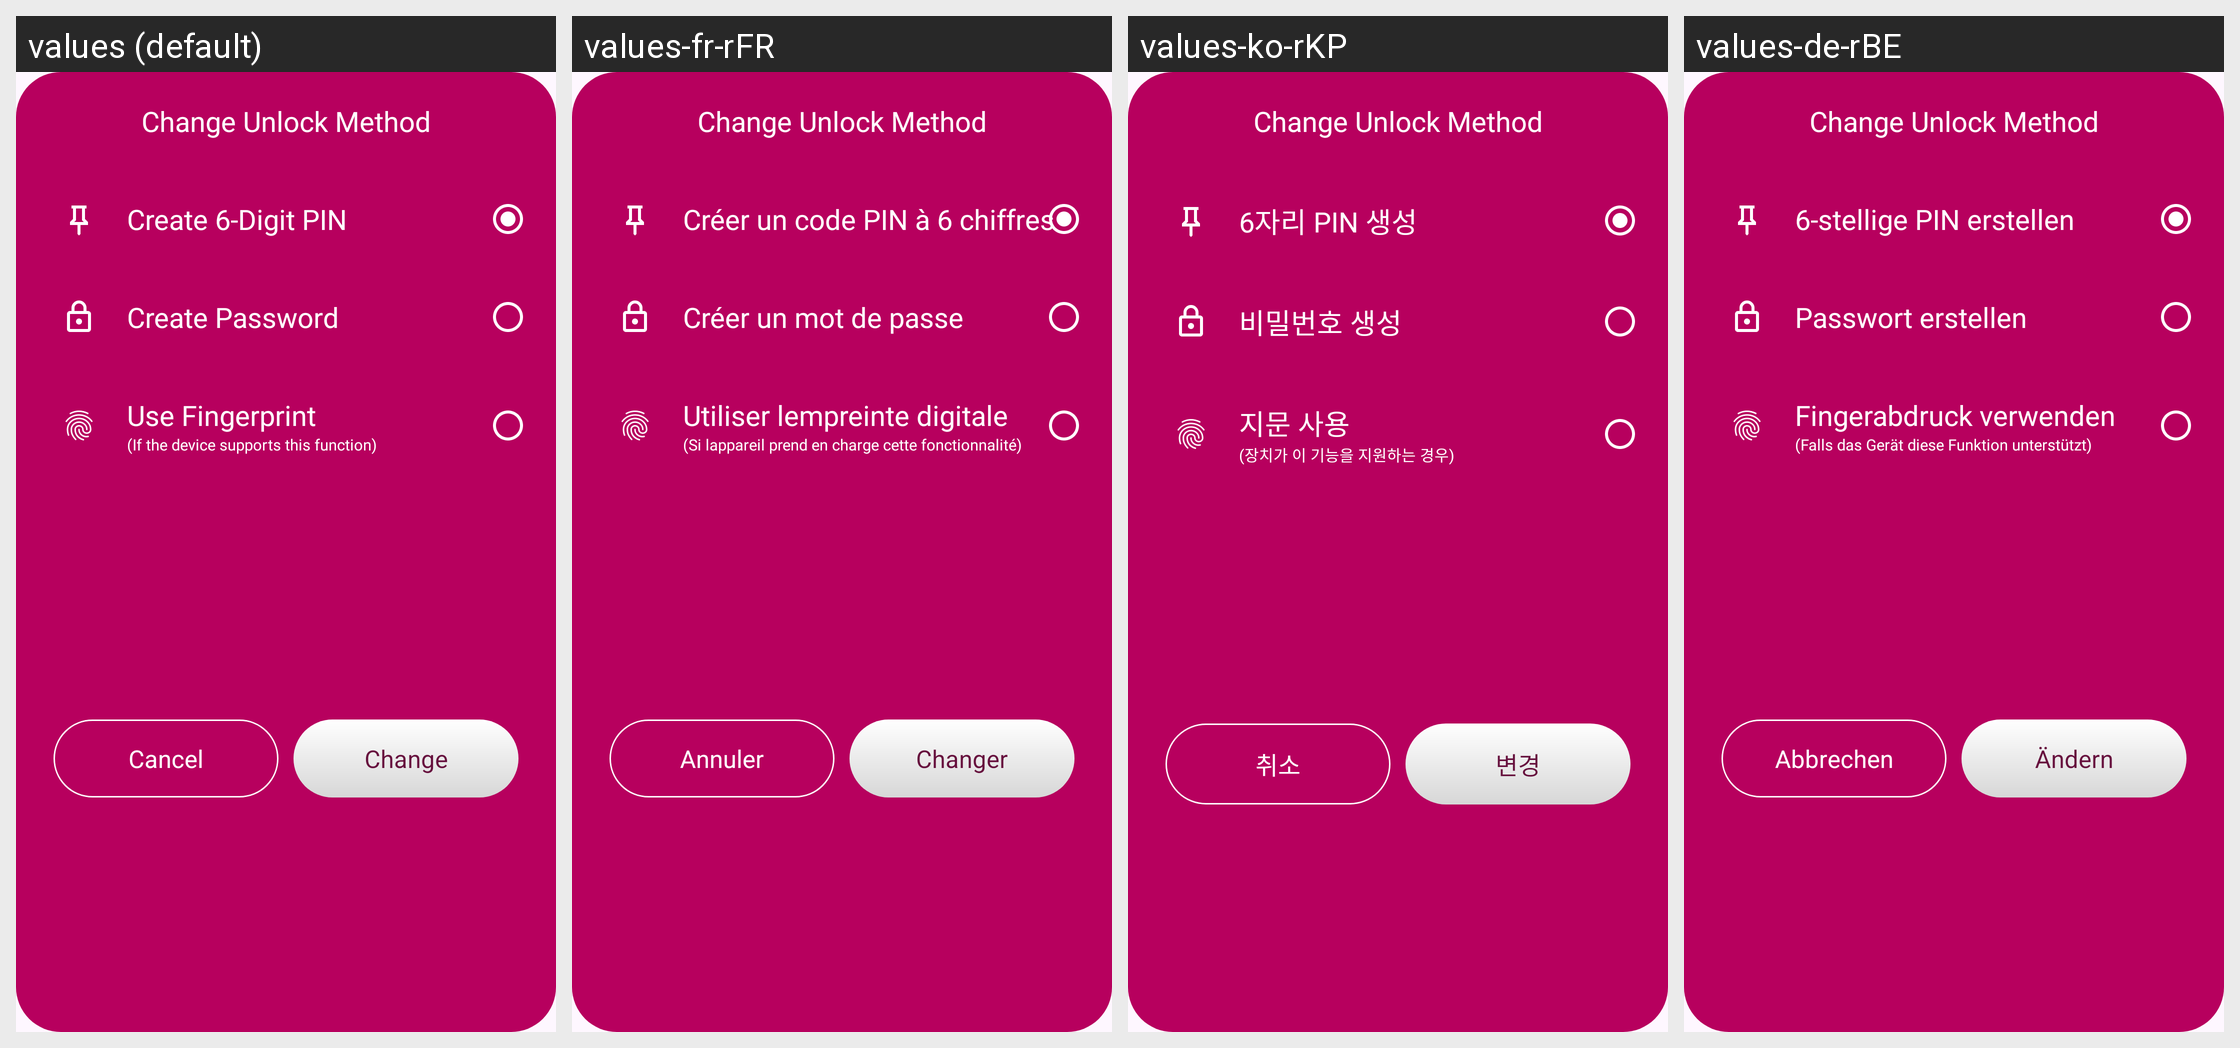

Strings drawn on this Android screen and how each of the app's shown locales translates them:
Android screen res/layout/change_password_method.xml rendered under 4 locales, left to right: values (default), values-fr-rFR, values-ko-rKP, values-de-rBE. Device: Nexus 5 (rendered at 1080×1920; each locale shown at half size, 540×960, under a caption strip naming it); theme Theme.DailyDairy.
Other locales in the repository, not shown: values-es-rES, values-ja, values-nl-rBE, values-pt-rPT, values-ru-rRU, values-tr-rTR, values-ur-rPK, values-zh-rCN.
Strings drawn on this screen, with the default value and each locale's value (text and hints the layout hard-codes, and strings that could not be matched under every locale, appear in the picture but are not listed):

create_6_digit_pin
  values: Create 6-Digit PIN
  values-fr-rFR: Créer un code PIN à 6 chiffres
  values-ko-rKP: 6자리 PIN 생성
  values-de-rBE: 6-stellige PIN erstellen

create_password
  values: Create Password
  values-fr-rFR: Créer un mot de passe
  values-ko-rKP: 비밀번호 생성
  values-de-rBE: Passwort erstellen

use_fingerprint
  values: Use Fingerprint
  values-fr-rFR: Utiliser lempreinte digitale
  values-ko-rKP: 지문 사용
  values-de-rBE: Fingerabdruck verwenden

if_the_device_supports_this_function
  values: (If the device supports this function)
  values-fr-rFR: (Si lappareil prend en charge cette fonctionnalité)
  values-ko-rKP: (장치가 이 기능을 지원하는 경우)
  values-de-rBE: (Falls das Gerät diese Funktion unterstützt)

cancel
  values: Cancel
  values-fr-rFR: Annuler
  values-ko-rKP: 취소
  values-de-rBE: Abbrechen

change
  values: Change
  values-fr-rFR: Changer
  values-ko-rKP: 변경
  values-de-rBE: Ändern
